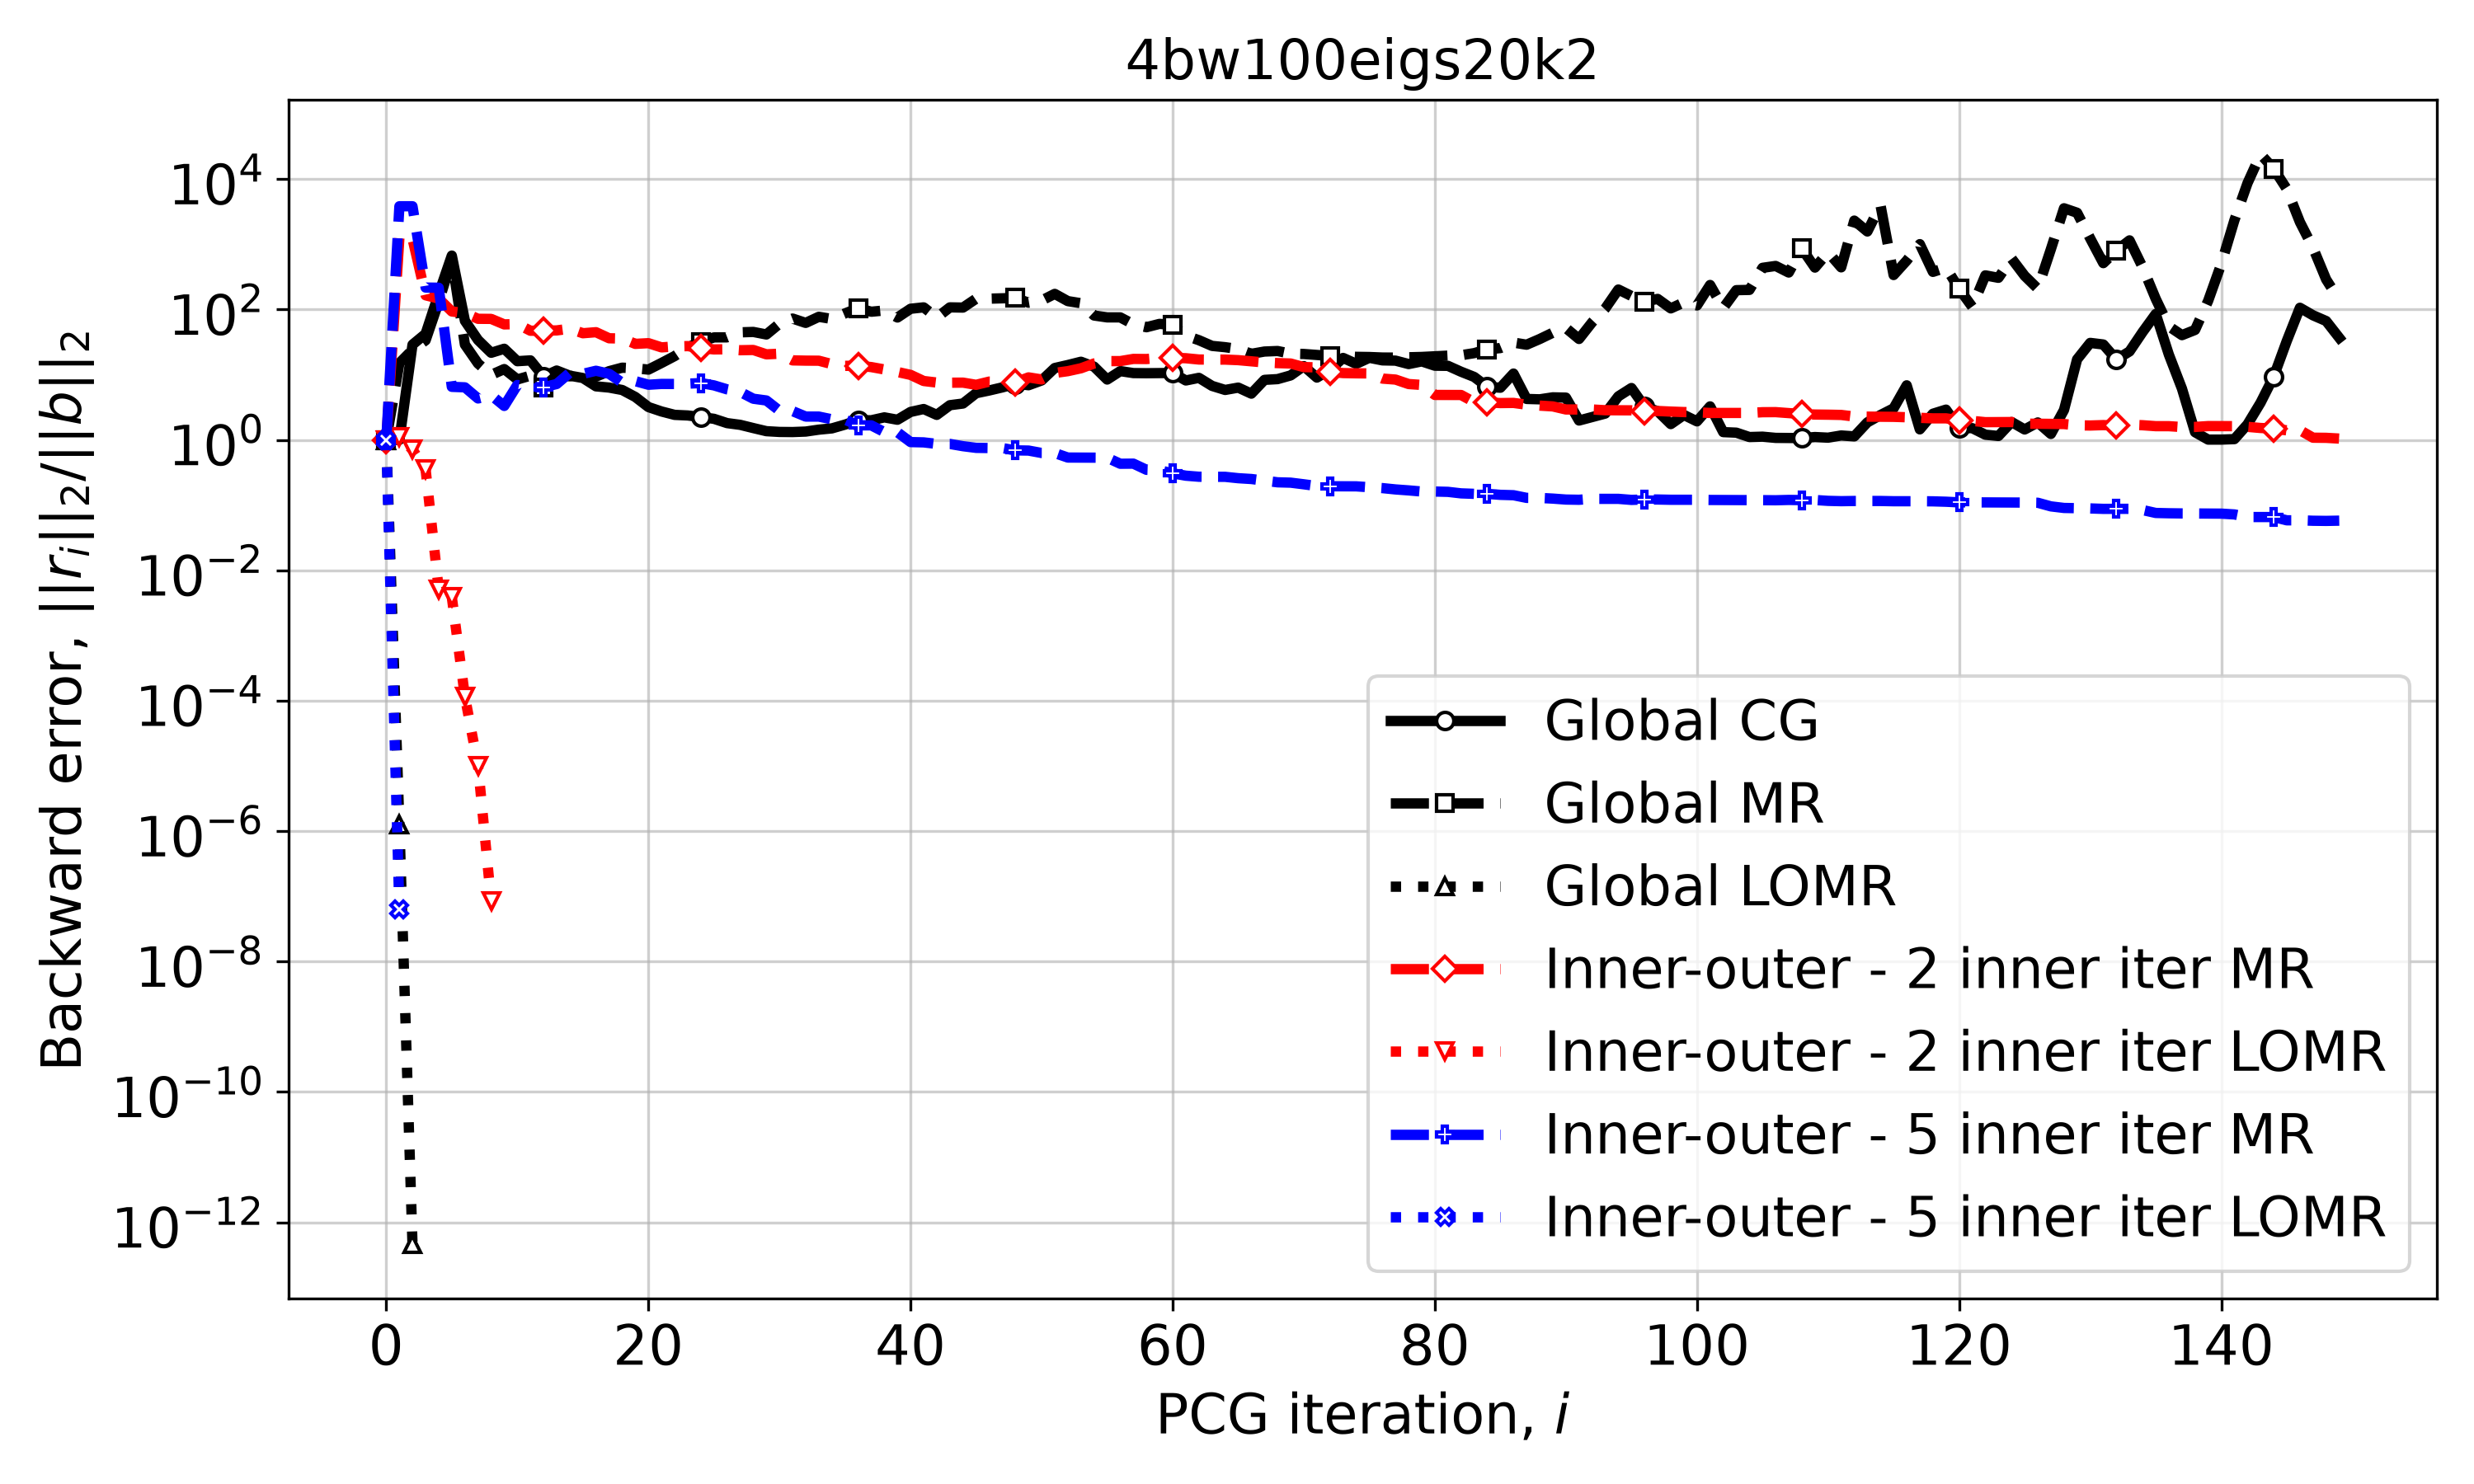

The data file committed next to this chart (first rows):
Iteration, Global CG, Global MR, Global LOMR, Inner-outer - 2 inner iter MR, Inner-outer - 2 inner iter LOMR, Inner-outer - 5 inner iter MR, Inner-outer - 5 inner iter LOMR
0, 1.0, 1.0, 1.0, 1.0, 1.0, 1.0, 1.0
1, 0.9999, 15.06, 1.2581328649747696e-06, 1257, 1.104, 3834, 6.25679428474573e-08
2, 28.89, 24.05, 4.57646978638401e-13, 1222, 0.7102, 3833, 
3, 42.38, 33.65, , 165.2, 0.3535, 217, 
4, 173.9, 131, , 147.1, 0.005128, 215.7, 
5, 671.7, 583.7, , 93.26, 0.003886, 6.511, 
6, 67.04, 28.94, , 88.05, 0.0001154, 6.398, 
7, 34.05, 14.85, , 72, 1.0026153946241414e-05, 4.319, 
8, 21.68, 9.93, , 71.75, 8.461116390589955e-08, 4.854, 
9, 25.01, 12.2, , 59.08, , 3.317, 
10, 16.11, 8.456, , 59.79, , 6.962, 
11, 16.58, 9.666, , 47.23, , 6.412, 
12, 9.375, 6.427, , 47.38, , 6.443, 
13, 11.58, 9.764, , 47.78, , 7.194, 
14, 9.663, 9.447, , 50.7, , 10.71, 
15, 8.896, 10.27, , 43.23, , 10.29, 
16, 6.629, 9.352, , 44.85, , 11.49, 
17, 6.345, 11.33, , 36.2, , 10.33, 
18, 5.824, 12.81, , 35.85, , 7.53, 
19, 4.554, 12.53, , 29.7, , 7.962, 
20, 3.188, 11.97, , 30.44, , 7.012, 
21, 2.727, 15.14, , 26.23, , 7.214, 
22, 2.42, 19.29, , 27.11, , 7.204, 
23, 2.369, 26.33, , 27.44, , 7.283, 
24, 2.242, 31.99, , 25.58, , 7.44, 
25, 2.105, 37.3, , 24.42, , 6.856, 
26, 1.809, 37.38, , 24.54, , 5.963, 
27, 1.702, 44.63, , 23.73, , 5.443, 
28, 1.518, 45.27, , 23.94, , 4.281, 
29, 1.36, 41.39, , 20.53, , 4.023, 
30, 1.325, 60.57, , 20.98, , 2.802, 
31, 1.319, 72.65, , 16.57, , 2.762, 
32, 1.342, 62.26, , 16.43, , 2.279, 
33, 1.435, 77.24, , 16.39, , 2.277, 
34, 1.502, 71.57, , 14.52, , 2.068, 
35, 1.716, 87.04, , 13.66, , 2.045, 
36, 2.008, 104.7, , 13.72, , 1.669, 
37, 1.999, 92.44, , 13.08, , 1.671, 
38, 2.216, 96.59, , 12.03, , 1.317, 
39, 2.037, 75.31, , 11, , 1.309, 
40, 2.685, 102.6, , 9.935, , 0.9255, 
41, 2.976, 107.8, , 8.003, , 0.9158, 
42, 2.418, 75.2, , 7.576, , 0.8685, 
43, 3.405, 107.8, , 7.537, , 0.8669, 
44, 3.614, 107, , 7.554, , 0.8006, 
45, 5.196, 146.2, , 6.994, , 0.7548, 
46, 5.726, 146.6, , 7.832, , 0.75, 
47, 6.383, 148.5, , 7.747, , 0.7497, 
48, 7.247, 150.3, , 7.636, , 0.6903, 
49, 6.895, 127.2, , 9.093, , 0.6859, 
50, 8.162, 137.4, , 8.451, , 0.6297, 
51, 12.65, 173.6, , 10.63, , 0.6283, 
52, 14.07, 134.4, , 11.33, , 0.536, 
53, 15.8, 124.8, , 12.55, , 0.5358, 
54, 13.28, 80.9, , 14.85, , 0.5339, 
55, 8.425, 75.69, , 16.15, , 0.5327, 
56, 11.35, 75.67, , 16.16, , 0.4305, 
57, 10.58, 59.32, , 17.45, , 0.4322, 
58, 10.54, 53.46, , 17.39, , 0.3477, 
59, 10.59, 60.22, , 18.06, , 0.3424, 
... 90 more rows
